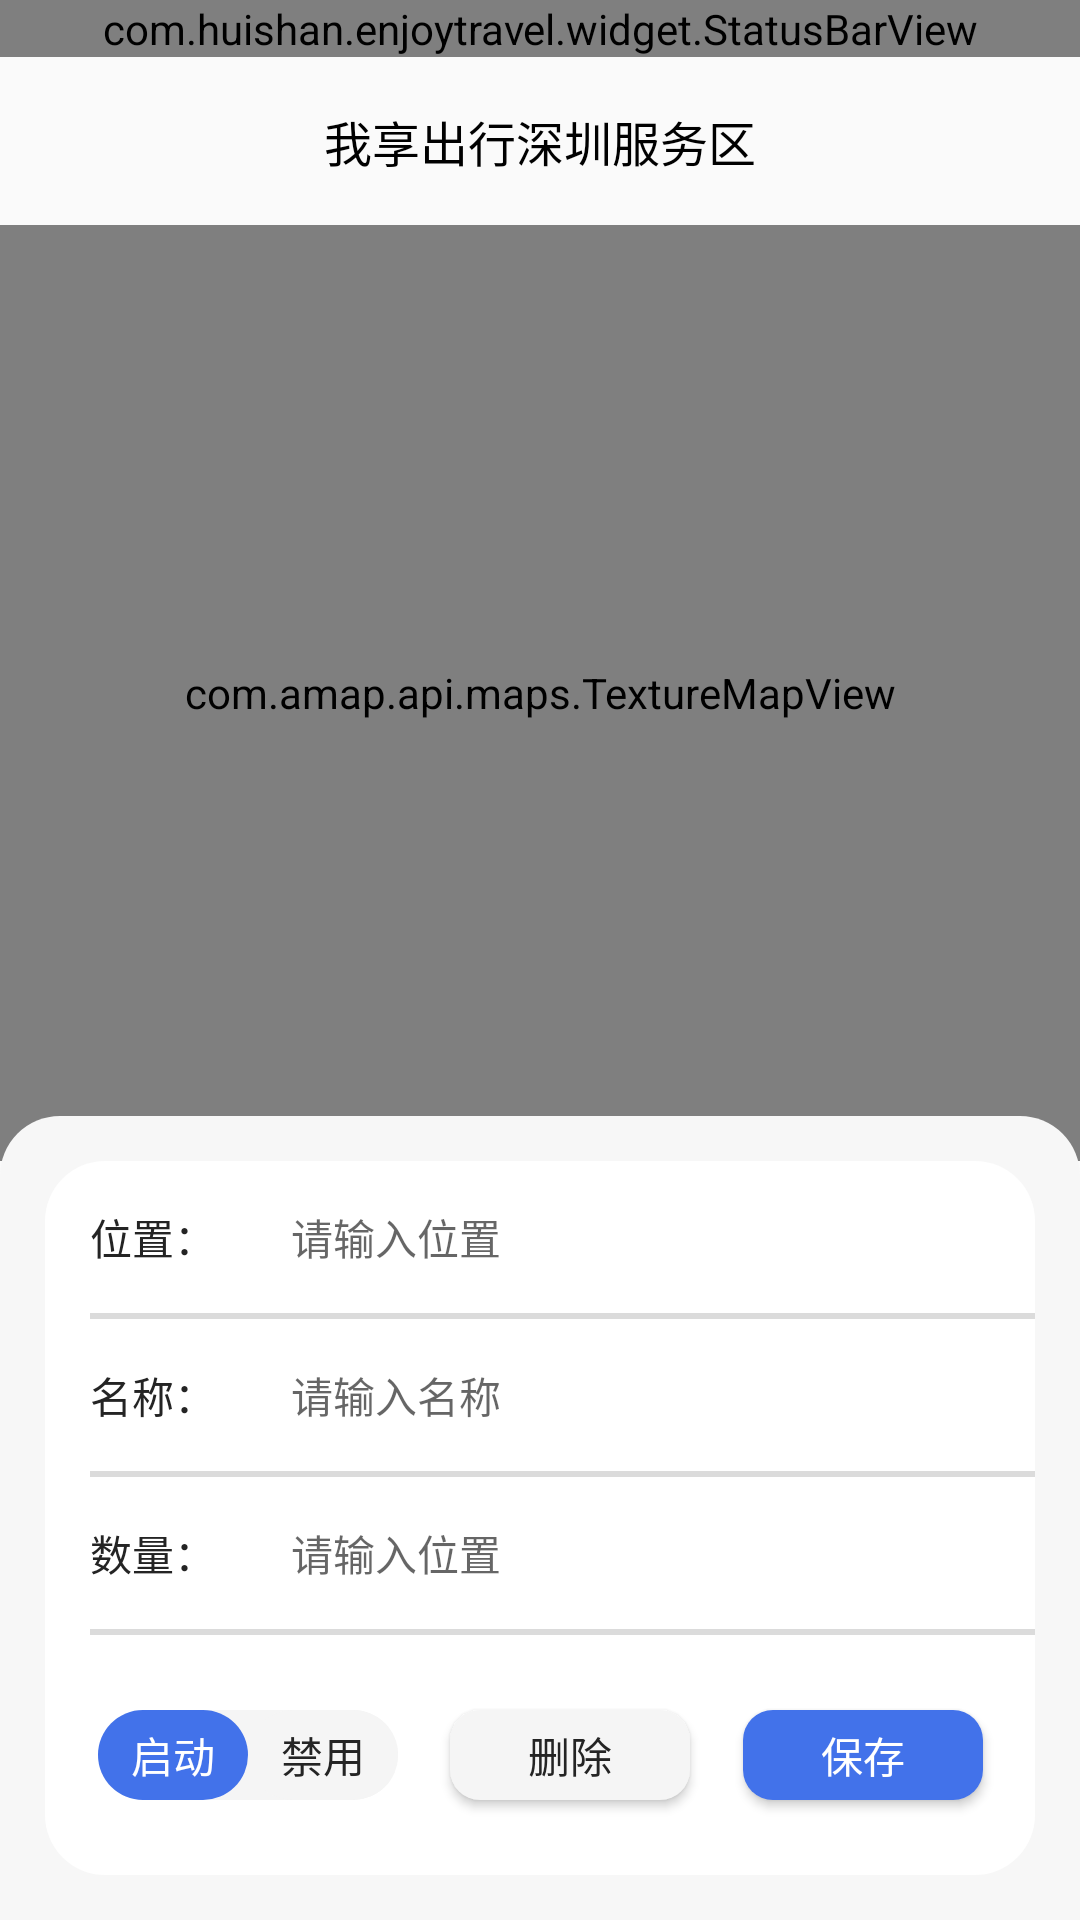

Layout XML and referenced resources for this Android screen:
<!-- AndroidManifest.xml: application theme AppTheme -->
<!-- res/layout/fragment_site_edit.xml -->
<?xml version="1.0" encoding="utf-8"?>
<layout xmlns:android="http://schemas.android.com/apk/res/android"
    xmlns:app="http://schemas.android.com/apk/res-auto">

    <data>
        <variable
            name="viewmodel"
            type="com.huishan.enjoytravel.ui.operation.SiteEditViewModel" />
    </data>

    <androidx.constraintlayout.widget.ConstraintLayout
        android:layout_width="match_parent"
        android:layout_height="match_parent"
        android:focusable="true">

        <com.huishan.enjoytravel.widget.StatusBarView
            android:id="@+id/status_bar"
            android:layout_width="0dp"
            android:layout_height="wrap_content"
            android:background="@color/white"
            app:layout_constraintLeft_toLeftOf="parent"
            app:layout_constraintRight_toRightOf="parent"
            app:layout_constraintTop_toTopOf="parent" />

        <include
            layout="@layout/title_layout"
            android:layout_width="0dp"
            android:layout_height="?attr/actionBarSize"
            app:layout_constraintLeft_toLeftOf="parent"
            app:layout_constraintRight_toRightOf="parent"
            app:layout_constraintTop_toBottomOf="@id/status_bar" />

        <com.amap.api.maps.TextureMapView
            android:id="@+id/mapView"
            android:layout_width="0dp"
            android:layout_height="0dp"
            app:layout_constraintBottom_toTopOf="@id/space"
            app:layout_constraintLeft_toLeftOf="parent"
            app:layout_constraintRight_toRightOf="parent"
            app:layout_constraintTop_toBottomOf="@id/cl_title" />

        <androidx.constraintlayout.widget.ConstraintLayout
            android:id="@+id/cl_bottom"
            android:layout_width="0dp"
            android:layout_height="wrap_content"
            android:background="@drawable/site_bottom_bg"
            android:padding="15dp"
            app:layout_constraintBottom_toBottomOf="parent"
            app:layout_constraintLeft_toLeftOf="parent"
            app:layout_constraintRight_toRightOf="parent">

            <TextView
                android:id="@+id/tv_location"
                android:layout_width="wrap_content"
                android:layout_height="wrap_content"
                android:layout_marginStart="@dimen/default_horizontal_offset"
                android:layout_marginTop="@dimen/default_vertical_offset"
                android:text="位置："
                android:textColor="@color/default_black_color"
                android:textSize="14sp"
                app:layout_constraintLeft_toLeftOf="parent"
                app:layout_constraintTop_toTopOf="parent" />

            <View
                android:id="@+id/split"
                android:layout_width="0dp"
                android:layout_height="2dp"
                android:layout_marginTop="@dimen/default_vertical_offset"
                android:background="#DBDBDB"
                app:layout_constraintLeft_toLeftOf="@id/tv_location"
                app:layout_constraintRight_toRightOf="parent"
                app:layout_constraintTop_toBottomOf="@id/tv_location" />

            <EditText
                android:id="@+id/et_location"
                android:layout_width="0dp"
                android:layout_height="35dp"
                android:layout_marginStart="25dp"
                android:layout_marginEnd="@dimen/default_horizontal_offset"
                android:background="@null"
                android:gravity="center_vertical"
                android:hint="请输入位置"
                android:textColor="@color/default_black_color"
                android:textSize="14sp"
                app:layout_constraintBottom_toTopOf="@id/split"
                app:layout_constraintLeft_toRightOf="@id/tv_location"
                app:layout_constraintRight_toRightOf="parent"
                app:layout_constraintTop_toTopOf="parent" />

            <TextView
                android:id="@+id/tv_name"
                android:layout_width="wrap_content"
                android:layout_height="wrap_content"
                android:layout_marginTop="@dimen/default_vertical_offset"
                android:text="名称："
                android:textColor="@color/default_black_color"
                android:textSize="14sp"
                app:layout_constraintLeft_toLeftOf="@id/tv_location"
                app:layout_constraintTop_toBottomOf="@id/split" />

            <View
                android:id="@+id/split2"
                android:layout_width="0dp"
                android:layout_height="2dp"
                android:layout_marginTop="@dimen/default_vertical_offset"
                android:background="#DBDBDB"
                app:layout_constraintLeft_toLeftOf="@id/tv_name"
                app:layout_constraintRight_toRightOf="parent"
                app:layout_constraintTop_toBottomOf="@id/tv_name" />

            <EditText
                android:id="@+id/et_name"
                android:layout_width="0dp"
                android:layout_height="35dp"

                android:layout_marginEnd="@dimen/default_horizontal_offset"
                android:background="@null"
                android:gravity="center_vertical"
                android:hint="请输入名称"
                android:textColor="@color/default_black_color"
                android:textSize="14sp"
                app:layout_constraintBottom_toTopOf="@id/split2"
                app:layout_constraintLeft_toLeftOf="@id/et_location"
                app:layout_constraintRight_toRightOf="parent"
                app:layout_constraintTop_toBottomOf="@id/split" />

            <TextView
                android:id="@+id/tv_number"
                android:layout_width="wrap_content"
                android:layout_height="wrap_content"
                android:layout_marginTop="@dimen/default_vertical_offset"
                android:text="数量："
                android:textColor="@color/default_black_color"
                android:textSize="14sp"
                app:layout_constraintLeft_toLeftOf="@id/tv_location"
                app:layout_constraintTop_toBottomOf="@id/split2" />

            <View
                android:id="@+id/split3"
                android:layout_width="0dp"
                android:layout_height="2dp"
                android:layout_marginTop="@dimen/default_vertical_offset"
                android:background="#DBDBDB"
                app:layout_constraintLeft_toLeftOf="@id/tv_number"
                app:layout_constraintRight_toRightOf="parent"
                app:layout_constraintTop_toBottomOf="@id/tv_number" />

            <EditText
                android:id="@+id/et_number"
                android:layout_width="0dp"
                android:layout_height="35dp"
                android:layout_marginEnd="@dimen/default_horizontal_offset"
                android:background="@null"
                android:gravity="center_vertical"
                android:hint="请输入位置"
                android:textColor="@color/default_black_color"
                android:textSize="14sp"
                app:layout_constraintBottom_toTopOf="@id/split3"
                app:layout_constraintLeft_toLeftOf="@id/et_location"
                app:layout_constraintRight_toRightOf="parent"
                app:layout_constraintTop_toBottomOf="@id/split2" />

            <RadioGroup
                android:id="@+id/radioGroup"
                android:layout_width="wrap_content"
                android:layout_height="wrap_content"
                android:layout_marginTop="25dp"
                android:layout_marginBottom="25dp"
                android:background="@drawable/site_edit_radio_group_bg"
                android:orientation="horizontal"
                app:layout_constraintBottom_toBottomOf="parent"
                app:layout_constraintLeft_toLeftOf="parent"
                app:layout_constraintRight_toLeftOf="@id/bt_delete"
                app:layout_constraintTop_toBottomOf="@id/split3">

                <RadioButton
                    android:id="@+id/rb_able"
                    style="@style/site_edit_radio_style"
                    android:layout_width="50dp"
                    android:layout_height="30dp"
                    android:background="@drawable/selector_site_edit_radio"
                    android:text="启动"
                    android:checked="true"/>

                <RadioButton
                    android:id="@+id/rb_disable"
                    style="@style/site_edit_radio_style"
                    android:layout_width="50dp"
                    android:layout_height="30dp"
                    android:text="禁用"
                    android:background="@drawable/selector_site_edit_radio" />
            </RadioGroup>

            <Button
                android:id="@+id/bt_delete"
                android:layout_width="80dp"
                android:layout_height="30dp"
                android:background="@drawable/shape_rectangle_gray_content_radius_10dp"
                android:text="删除"
                android:textColor="@color/default_black_color"
                android:textSize="14sp"
                app:layout_constraintLeft_toRightOf="@id/radioGroup"
                app:layout_constraintRight_toLeftOf="@id/bt_save"
                app:layout_constraintTop_toTopOf="@id/radioGroup" />

            <Button
                android:id="@+id/bt_save"
                android:layout_width="80dp"
                android:layout_height="30dp"
                android:background="@drawable/shape_rectangle_blue_content_radius_10dp"
                android:text="保存"
                android:textColor="@color/white"
                android:textSize="14sp"
                app:layout_constraintLeft_toRightOf="@id/bt_delete"
                app:layout_constraintRight_toRightOf="parent"
                app:layout_constraintTop_toTopOf="@id/radioGroup" />
        </androidx.constraintlayout.widget.ConstraintLayout>

        <Space
            android:id="@+id/space"
            android:layout_width="0dp"
            android:layout_height="0dp"
            android:layout_marginTop="15dp"
            app:layout_constraintEnd_toEndOf="@id/cl_bottom"
            app:layout_constraintTop_toTopOf="@id/cl_bottom" />
    </androidx.constraintlayout.widget.ConstraintLayout>
</layout>
<!-- res/layout/title_layout.xml (included above) -->
<?xml version="1.0" encoding="utf-8"?>
<androidx.constraintlayout.widget.ConstraintLayout xmlns:android="http://schemas.android.com/apk/res/android"
    xmlns:app="http://schemas.android.com/apk/res-auto"
    android:id="@+id/cl_title"
    android:layout_width="match_parent"
    android:layout_height="?attr/actionBarSize">

    <ImageView
        android:id="@+id/iv_left"
        android:layout_width="24dp"
        android:layout_height="24dp"
        android:layout_marginStart="10dp"
        app:layout_constraintBottom_toBottomOf="parent"
        app:layout_constraintLeft_toLeftOf="parent"
        app:layout_constraintTop_toTopOf="parent"
        android:visibility="invisible"/>

    <TextView
        android:id="@+id/tv_title"
        android:layout_width="wrap_content"
        android:layout_height="wrap_content"
        android:text="我享出行深圳服务区"
        android:textColor="@color/black"
        android:textSize="16sp"
        app:layout_constraintBottom_toBottomOf="parent"
        app:layout_constraintLeft_toLeftOf="parent"
        app:layout_constraintRight_toRightOf="parent"
        app:layout_constraintTop_toTopOf="parent" />

    <ImageView
        android:id="@+id/iv_title_icon"
        android:layout_width="12dp"
        android:layout_height="12dp"
        android:layout_marginLeft="5dp"
        app:layout_constraintBottom_toBottomOf="@id/tv_title"
        app:layout_constraintLeft_toRightOf="@id/tv_title"
        app:layout_constraintTop_toTopOf="@id/tv_title"
        android:visibility="invisible"/>

    <ImageView
        android:id="@+id/iv_right"
        android:layout_width="24dp"
        android:layout_height="24dp"
        android:layout_marginRight="10dp"
        app:layout_constraintBottom_toBottomOf="parent"
        app:layout_constraintRight_toRightOf="parent"
        app:layout_constraintTop_toTopOf="parent"
        android:visibility="invisible"/>

    
</androidx.constraintlayout.widget.ConstraintLayout>
<!-- resources referenced by this layout -->
<resources>
  <color name="black">#FF000000</color>
  <color name="default_black_color">#242424</color>
  <color name="white">#FFFFFFFF</color>
  <dimen name="default_horizontal_offset">15dp</dimen>
  <dimen name="default_vertical_offset">15dp</dimen>
  <!-- drawable selector_site_edit_radio (drawable) -->
  <?xml version="1.0" encoding="utf-8"?>
  <selector xmlns:android="http://schemas.android.com/apk/res/android">
      <item android:state_checked="true" android:drawable="@drawable/shape_site_edit_radio_checked"/>
      <item android:state_checked="false" android:drawable="@drawable/shape_site_edit_radio"/>
      <item android:drawable="@drawable/shape_site_edit_radio"/>
  
  </selector>
  <!-- drawable shape_rectangle_blue_content_radius_10dp (drawable) -->
  <?xml version="1.0" encoding="utf-8"?>
  <shape xmlns:android="http://schemas.android.com/apk/res/android">
      <solid android:color="#4272EA" />
      <corners android:topLeftRadius="10dp" android:topRightRadius="10dp" android:bottomLeftRadius="10dp" android:bottomRightRadius="10dp" />
  </shape>
  <!-- drawable shape_rectangle_gray_content_radius_10dp (drawable) -->
  <?xml version="1.0" encoding="utf-8"?>
  <shape xmlns:android="http://schemas.android.com/apk/res/android">
      <solid android:color="#fff5f5f5" />
      <corners android:topLeftRadius="10dp" android:topRightRadius="10dp" android:bottomLeftRadius="10dp" android:bottomRightRadius="10dp" />
  </shape>
  <!-- drawable site_edit_radio_group_bg (drawable) -->
  <?xml version="1.0" encoding="utf-8"?>
  <selector xmlns:android="http://schemas.android.com/apk/res/android">
      <item>
          <shape android:shape="rectangle">
              <solid android:color="#fff5f5f5" />
              <corners android:topLeftRadius="45dp" android:topRightRadius="45dp" android:bottomLeftRadius="45dp" android:bottomRightRadius="45dp" />
          </shape>
      </item>
  </selector>
  <style name="site_edit_radio_style">
          <item name="android:button">@null</item>
          <item name="android:gravity">center</item>
          <item name="android:textColor">@drawable/selector_scanner_radio_text_color</item>
          <item name="android:textSize">14sp</item>
      </style>
  <style name="AppTheme" parent="Theme.AppCompat.Light.DarkActionBar">
          
          <item name="android:windowNoTitle">true</item>
          <item name="windowActionBar">true</item>
          <item name="android:windowTranslucentStatus">true</item>
          <item name="android:windowDisablePreview">true</item>
      </style>
  <!-- drawable shape_site_edit_radio_checked (drawable) -->
  <?xml version="1.0" encoding="utf-8"?>
  <shape xmlns:android="http://schemas.android.com/apk/res/android"
      android:shape="rectangle">
      <solid android:color="#ff4272ea" />
      <corners
          android:bottomLeftRadius="45dp"
          android:bottomRightRadius="45dp"
          android:topLeftRadius="45dp"
          android:topRightRadius="45dp" />
  </shape>
  <!-- drawable shape_site_edit_radio (drawable) -->
  <?xml version="1.0" encoding="utf-8"?>
  <shape xmlns:android="http://schemas.android.com/apk/res/android"
      android:shape="rectangle">
      <solid android:color="#fff5f5f5" />
      <corners
          android:bottomLeftRadius="45dp"
          android:bottomRightRadius="45dp"
          android:topLeftRadius="45dp"
          android:topRightRadius="45dp" />
  </shape>
  <!-- drawable selector_scanner_radio_text_color (drawable) -->
  <?xml version="1.0" encoding="utf-8"?>
  <selector xmlns:android="http://schemas.android.com/apk/res/android">
      <item android:state_checked="true" android:color="@color/white"/>
      <item android:state_checked="false" android:color="@color/default_black_color"/>
      <item android:color="@color/default_black_color"/>
  </selector>
</resources>
